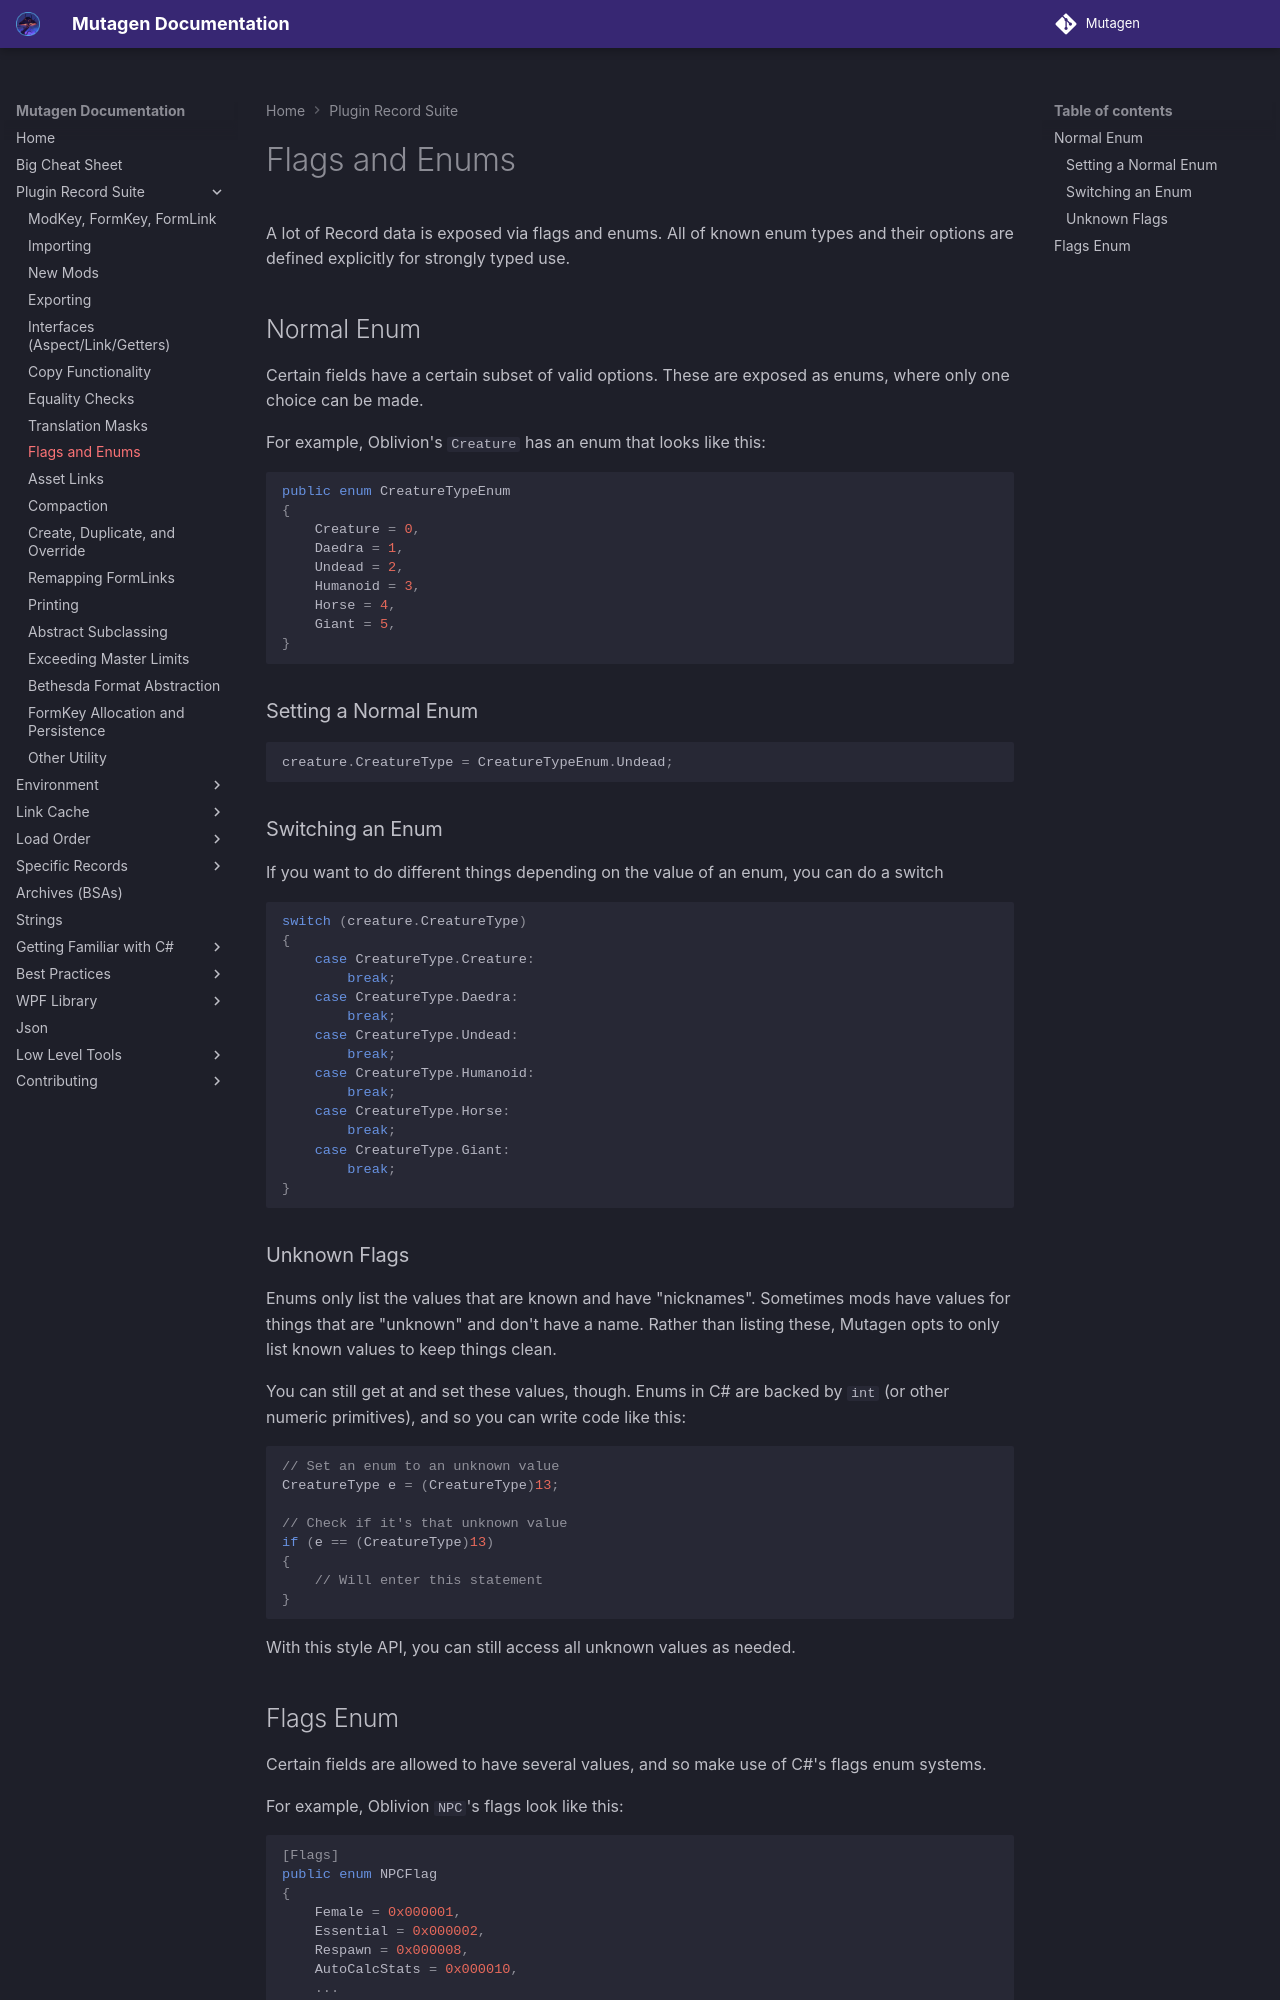

repository: Mutagen-Modding/Mutagen · page: plugins/Flags-and-Enums/index.html · generator: mkdocs

# Flags and Enums
A lot of Record data is exposed via flags and enums.  All of known enum types and their options are defined explicitly for strongly typed use.
## Normal Enum
Certain fields have a certain subset of valid options.  These are exposed as enums, where only one choice can be made.

For example, Oblivion's `Creature` has an enum that looks like this:
```cs
public enum CreatureTypeEnum
{
    Creature = 0,
    Daedra = 1,
    Undead = 2,
    Humanoid = 3,
    Horse = 4,
    Giant = 5,
}
```

### Setting a Normal Enum

```cs
creature.CreatureType = CreatureTypeEnum.Undead;
```

### Switching an Enum
If you want to do different things depending on the value of an enum, you can do a switch

```cs
switch (creature.CreatureType)
{
    case CreatureType.Creature:
        break;
    case CreatureType.Daedra:
        break;
    case CreatureType.Undead:
        break;
    case CreatureType.Humanoid:
        break;
    case CreatureType.Horse:
        break;
    case CreatureType.Giant:
        break;
}
```
### Unknown Flags
Enums only list the values that are known and have "nicknames".  Sometimes mods have values for things that are "unknown" and don't have a name.   Rather than listing these, Mutagen opts to only list known values to keep things clean.

You can still get at and set these values, though.  Enums in C# are backed by `int` (or other numeric primitives), and so you can write code like this:
```cs
// Set an enum to an unknown value
CreatureType e = (CreatureType)13; 

// Check if it's that unknown value
if (e == (CreatureType)13)
{
    // Will enter this statement
}
```

With this style API, you can still access all unknown values as needed.
